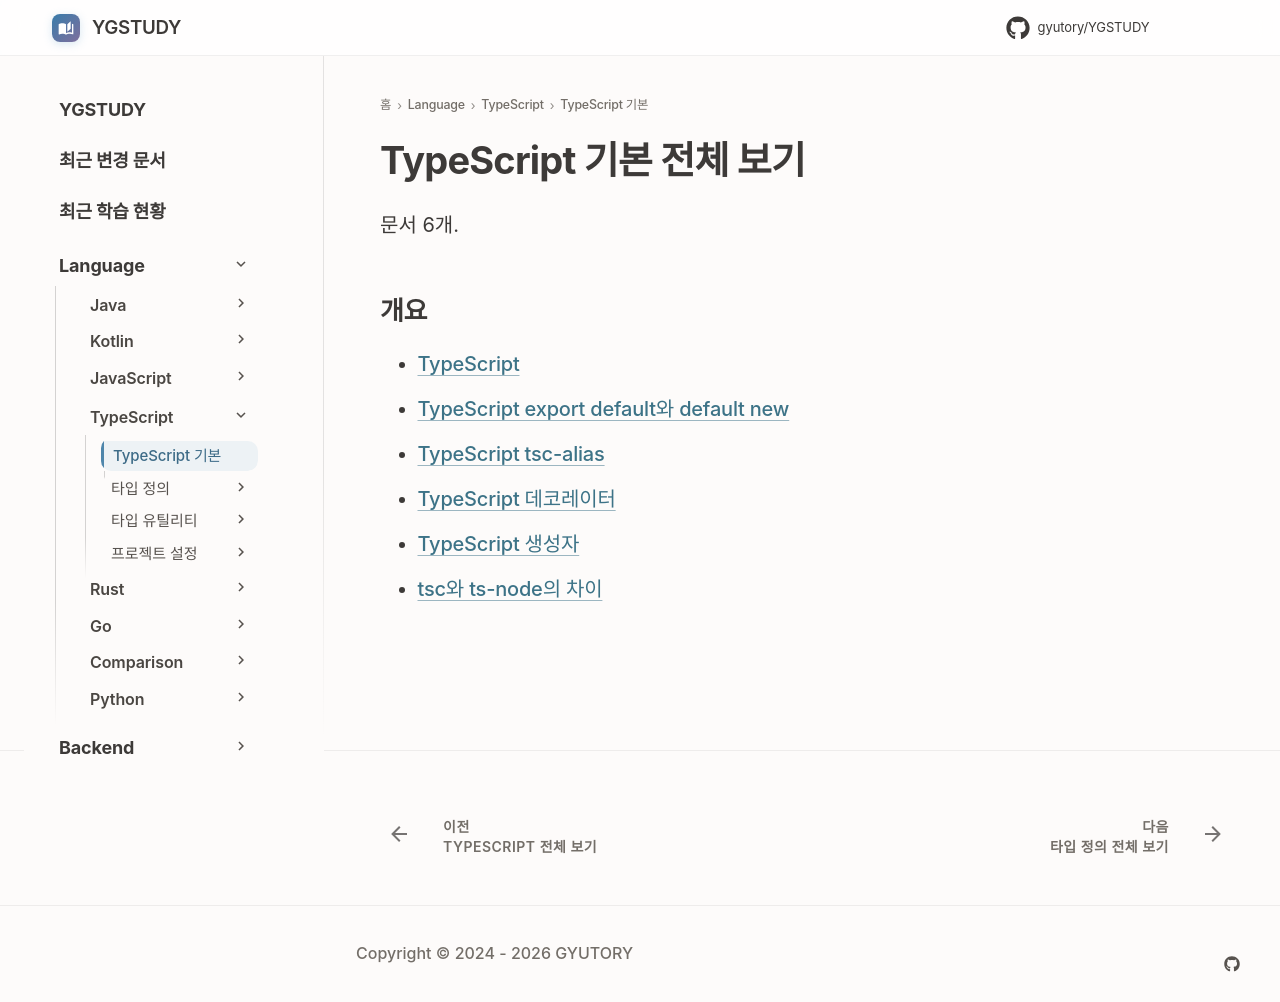

repository: GYUTORY/YGSTUDY · page: Language/TypeScript/TypeScript 기본 개념/index.html · generator: mkdocs

---
title: TypeScript 기본 전체 보기
tags: []
hide:
  - toc
---

<!-- AUTO-SECTION-INDEX: tools/section_index.py 가 빌드마다 다시 만든다. 직접 고치지 말 것. -->

# TypeScript 기본 전체 보기

문서 6개.

## 개요

- [TypeScript](TypeScript.md)
- [TypeScript export default와 default new](Export_Default와_Default_New.md)
- [TypeScript tsc-alias](tsc-alias.md)
- [TypeScript 데코레이터](Decorator.md)
- [TypeScript 생성자](생성자.md)
- [tsc와 ts-node의 차이](<tsc vs ts-node.md>)
